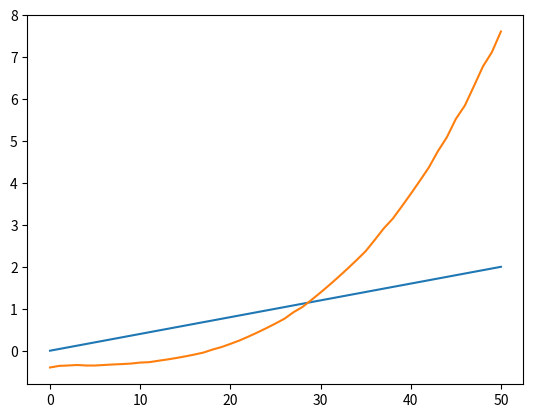

Source code (Python):
from math import exp
from numpy import linspace
def f(x, y):
    #print(exp(x**3-y)-x**6+2*x**3*y+2*x**3-y**2-2*y-2)
    return exp(x**3-y)-x**6+2*x**3*y+2*x**3-y**2-2*y-2

def poldel(a,b,eps, y, sh_y):
    xp = a
    xs = b
    xt = (xs+xp)/2
    while(abs(xs-xp) > abs(xt)*eps + eps):
        xt = (xs+xp)/2
        if f(y, xp)*f(y, xt) < 0:
            xs = xt
        else :
            xp = xt
    return(xt)        
        

def tabl(xn, xk, sh_x, yn, sh_y, eps):
    XY = []
    XY.append([xn,yn])
    xt = xn+sh_x
    yt = yn
    rang = yn;
    while(xt <= xk+sh_x):
        yt = poldel(yt-rang, yt+rang, eps, xt, sh_y)
        rang = rang+sh_y
        XY.append([xt, yt])
        xt = xt+sh_x
    return XY

def trap(XY):
    s = 0
    s += (XY[0][1]+XY[len(XY)-1][1])/2
    for i in range(1, len(XY)-1):
        s += XY[i][1]
    s = s*sh_x
    return s

xn = 0;
xk = 2;
sh_x = 0.04
yn = -0.4
sh_y = 0.1
eps = 0.01

XY = tabl(xn, xk, sh_x, yn, sh_y, eps)
print("   x   ", " y   ")
for i in range(len(XY)):
    if(i%1 == 0):
        print("{:5.3f}".format(XY[i][0]), "{:5.3f}".format(XY[i][1]))
integr = trap(XY)
print("Integral - {:5.3f}".format(integr))


import matplotlib.pyplot as plt
    
plt.plot(XY)
plt.show()
